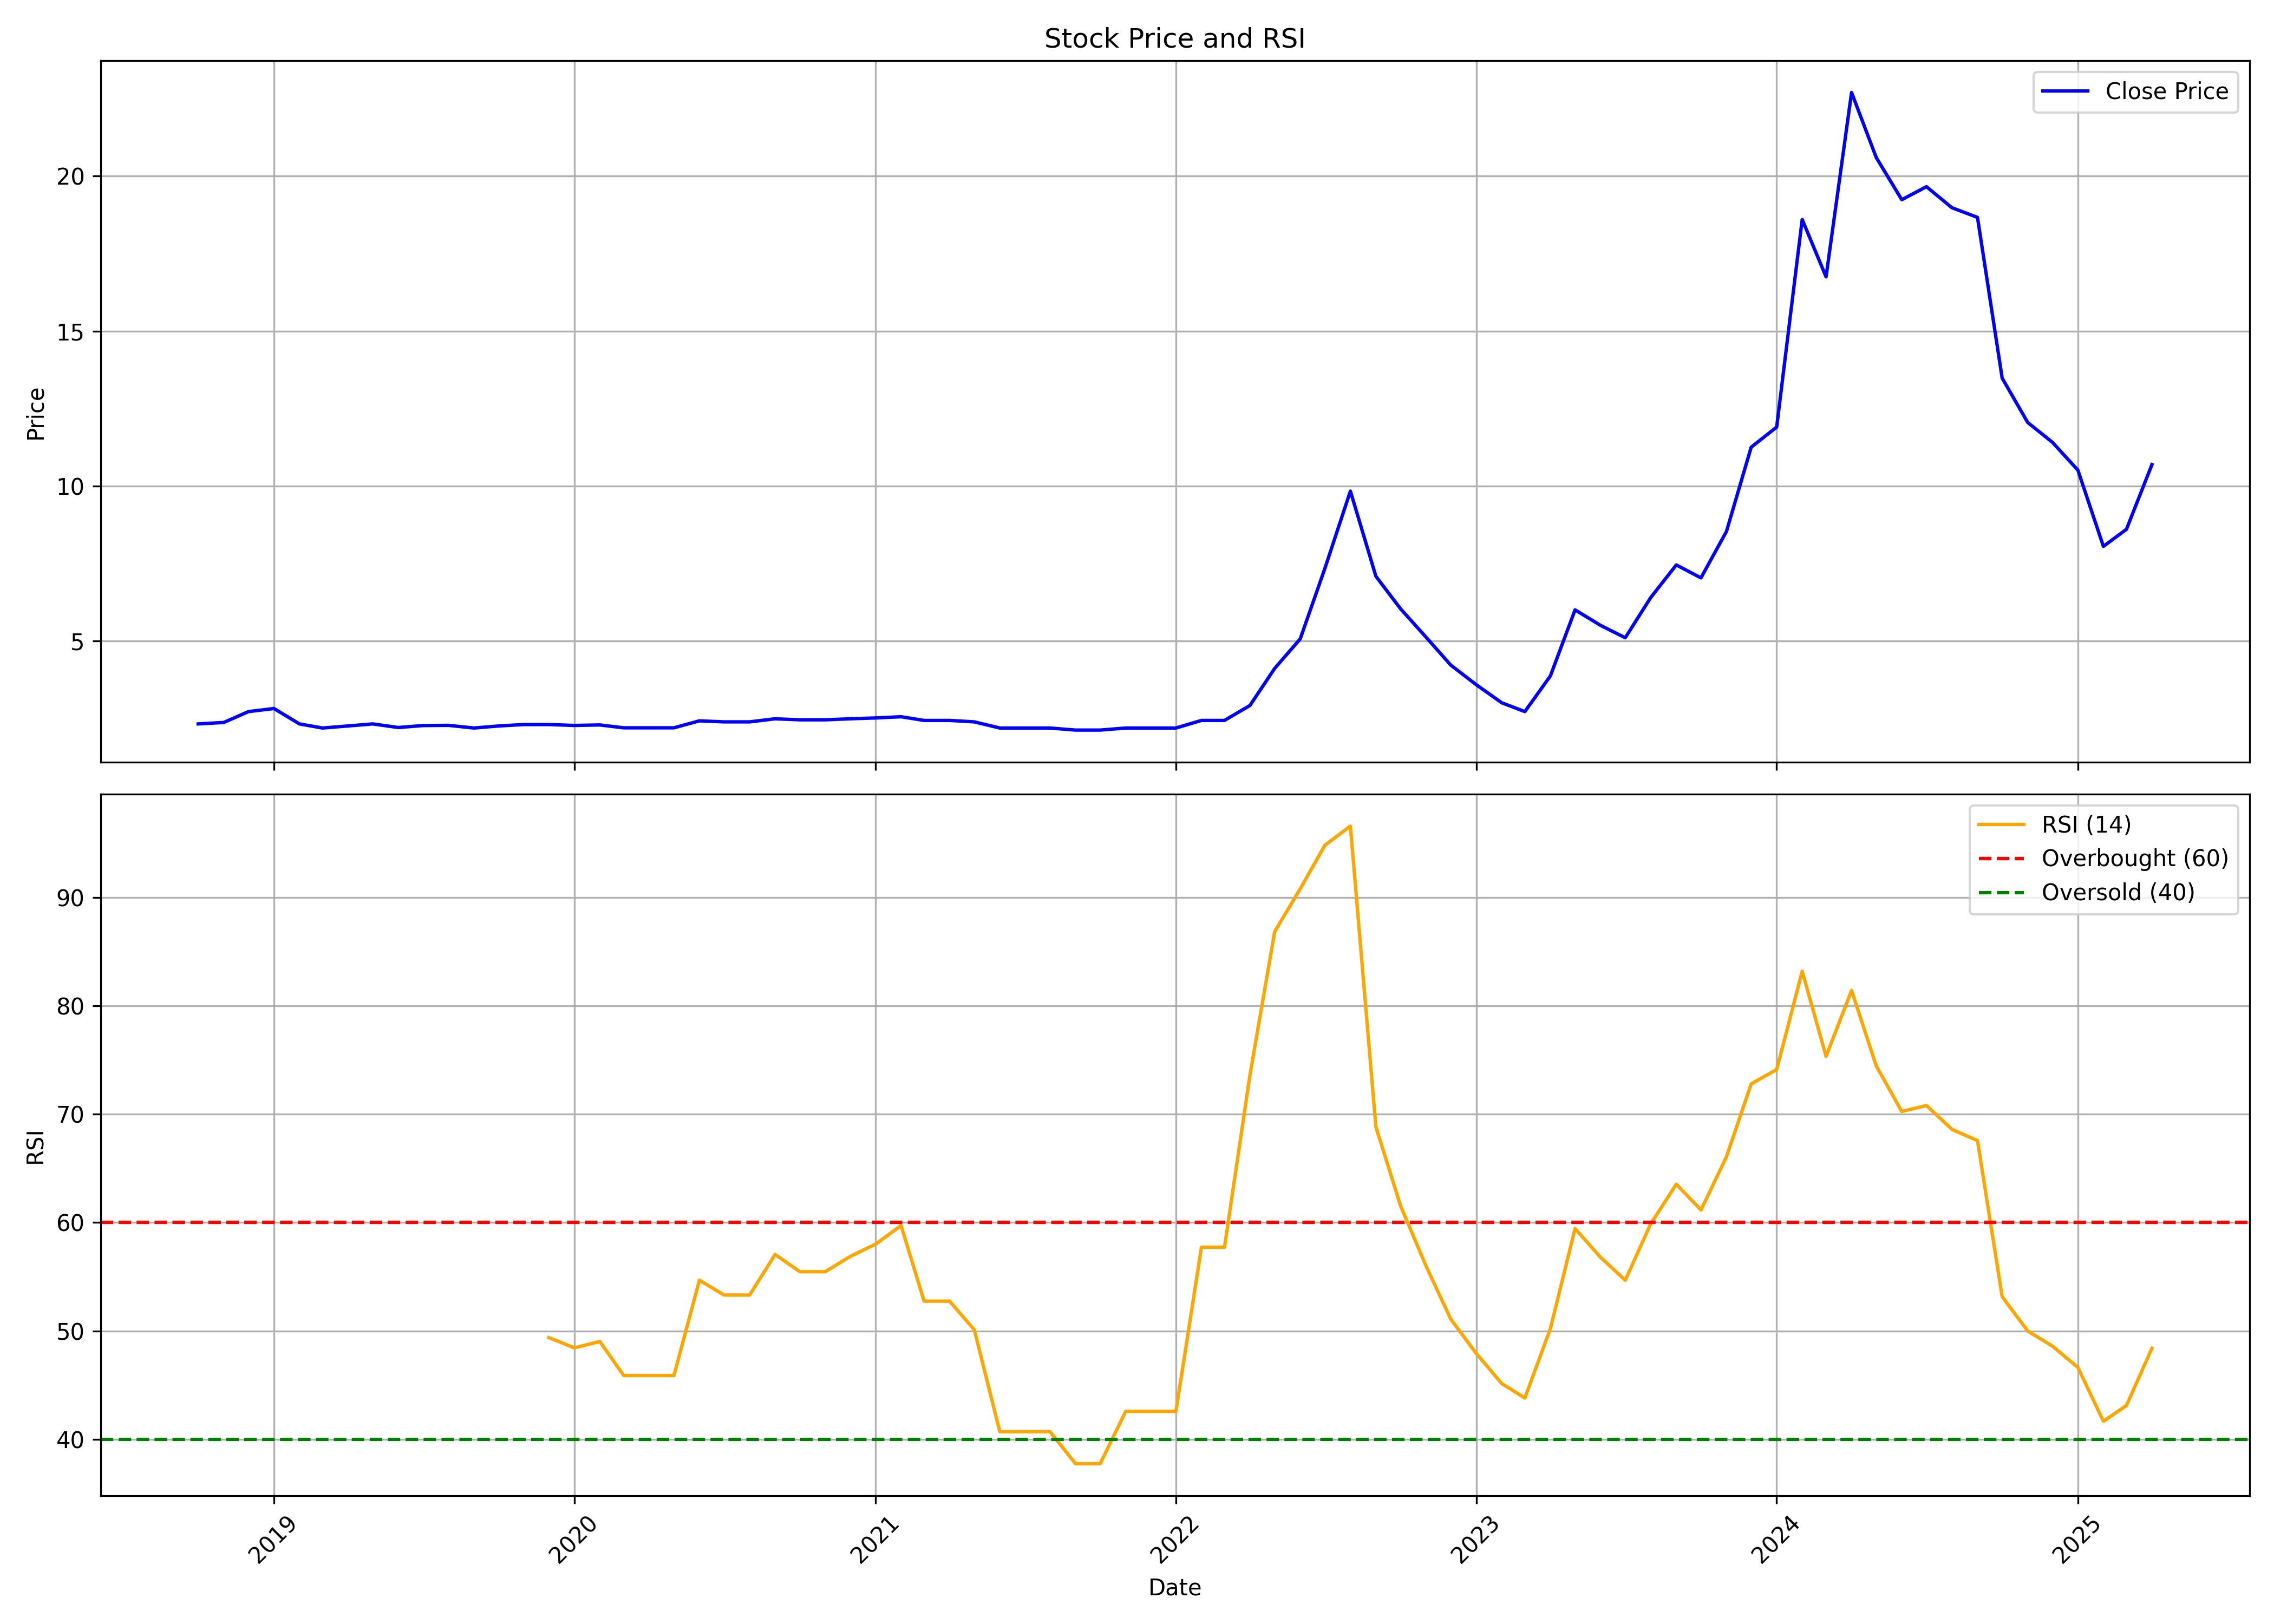

The table this chart was drawn from, first rows:
, Unnamed: 0, date, symbol, open, high, low, close, volume, rsi
0, 0, 2018-10-01, KRITIKA, 2.252, 2.319, 2.186, 2.319, 300000, 
1, 1, 2018-11-01, KRITIKA, 2.319, 2.385, 2.219, 2.365, 2220000, 
2, 2, 2018-12-01, KRITIKA, 2.365, 2.782, 2.365, 2.716, 1440000, 
3, 3, 2019-01-01, KRITIKA, 2.716, 2.815, 2.65, 2.815, 420000, 
4, 4, 2019-02-01, KRITIKA, 2.65, 2.65, 2.286, 2.319, 780000, 
5, 5, 2019-03-01, KRITIKA, 2.319, 2.319, 2.17, 2.186, 840000, 
6, 6, 2019-04-01, KRITIKA, 2.186, 2.252, 2.186, 2.252, 420000, 
7, 7, 2019-05-01, KRITIKA, 2.252, 2.319, 2.12, 2.319, 720000, 
8, 8, 2019-06-01, KRITIKA, 2.385, 2.385, 2.203, 2.203, 240000, 
9, 9, 2019-07-01, KRITIKA, 2.203, 2.319, 2.203, 2.266, 240000, 
10, 10, 2019-08-01, KRITIKA, 2.266, 2.272, 2.266, 2.272, 840000, 
11, 11, 2019-09-01, KRITIKA, 2.272, 2.272, 2.12, 2.186, 120000, 
12, 12, 2019-10-01, KRITIKA, 2.186, 2.252, 2.186, 2.252, 2100000, 
13, 13, 2019-11-01, KRITIKA, 2.259, 2.309, 2.259, 2.299, 5700000, 
14, 14, 2019-12-01, KRITIKA, 2.299, 2.312, 2.286, 2.299, 3720000, 49.4
15, 15, 2020-01-01, KRITIKA, 2.299, 2.299, 2.12, 2.269, 3720000, 48.45
16, 16, 2020-02-01, KRITIKA, 2.269, 2.299, 2.219, 2.286, 2100000, 49.03
17, 17, 2020-03-01, KRITIKA, 2.286, 2.286, 2.12, 2.193, 1800000, 45.89
18, 18, 2020-04-01, KRITIKA, 2.193, 2.193, 2.193, 2.193, 0, 45.89
19, 19, 2020-05-01, KRITIKA, 2.193, 2.193, 2.193, 2.193, 0, 45.89
20, 20, 2020-06-01, KRITIKA, 2.193, 2.418, 2.12, 2.418, 1320000, 54.69
21, 21, 2020-07-01, KRITIKA, 2.418, 2.484, 2.385, 2.385, 4020000, 53.32
22, 22, 2020-08-01, KRITIKA, 2.385, 2.484, 2.385, 2.385, 900000, 53.32
23, 23, 2020-09-01, KRITIKA, 2.385, 2.484, 2.385, 2.484, 1620000, 57.07
24, 24, 2020-10-01, KRITIKA, 2.478, 2.478, 2.385, 2.451, 1320000, 55.47
25, 25, 2020-11-01, KRITIKA, 2.451, 2.451, 2.451, 2.451, 120000, 55.47
26, 26, 2020-12-01, KRITIKA, 2.451, 2.484, 2.325, 2.484, 1080000, 56.87
27, 27, 2021-01-01, KRITIKA, 2.484, 2.511, 2.319, 2.511, 540000, 58.01
28, 28, 2021-02-01, KRITIKA, 2.511, 2.551, 2.464, 2.551, 600000, 59.73
29, 29, 2021-03-01, KRITIKA, 2.551, 2.551, 2.385, 2.431, 1380000, 52.75
30, 30, 2021-04-01, KRITIKA, 2.431, 2.431, 2.431, 2.431, 0, 52.75
31, 31, 2021-05-01, KRITIKA, 2.431, 2.435, 2.385, 2.385, 420000, 50.12
32, 32, 2021-06-01, KRITIKA, 2.385, 2.385, 2.054, 2.186, 360000, 40.72
33, 33, 2021-07-01, KRITIKA, 2.186, 2.186, 2.12, 2.186, 120000, 40.72
34, 34, 2021-08-01, KRITIKA, 2.186, 2.186, 2.12, 2.186, 720000, 40.72
35, 35, 2021-09-01, KRITIKA, 2.219, 2.319, 2.12, 2.12, 4380000, 37.77
36, 36, 2021-10-01, KRITIKA, 2.12, 2.16, 2.12, 2.12, 1200000, 37.77
37, 37, 2021-11-01, KRITIKA, 2.12, 2.186, 2.12, 2.186, 900000, 42.59
38, 38, 2021-12-01, KRITIKA, 2.186, 2.186, 2.186, 2.186, 0, 42.59
39, 39, 2022-01-01, KRITIKA, 2.186, 2.186, 2.186, 2.186, 0, 42.59
40, 40, 2022-02-01, KRITIKA, 2.186, 2.431, 2.186, 2.431, 120000, 57.73
41, 41, 2022-03-01, KRITIKA, 2.431, 2.431, 2.431, 2.431, 0, 57.73
42, 42, 2022-04-01, KRITIKA, 2.431, 3.114, 2.431, 2.915, 660000, 73.63
43, 43, 2022-05-01, KRITIKA, 3.491, 5.638, 3.183, 4.111, 14253420, 86.83
44, 44, 2022-06-01, KRITIKA, 4.111, 5.863, 4.011, 5.061, 12216885, 90.78
45, 45, 2022-07-01, KRITIKA, 4.866, 7.337, 4.786, 7.337, 4301790, 94.8
46, 46, 2022-08-01, KRITIKA, 7.727, 9.833, 6.017, 9.833, 6035505, 96.57
47, 47, 2022-09-01, KRITIKA, 10.32, 14.42, 7.083, 7.083, 80199753, 68.81
48, 48, 2022-10-01, KRITIKA, 6.733, 8.583, 6.033, 6.033, 40007235, 61.54
49, 49, 2022-11-01, KRITIKA, 5.967, 6.067, 5.083, 5.117, 16052376, 55.98
50, 50, 2022-12-01, KRITIKA, 5.117, 5.217, 4.0, 4.217, 14719305, 51.09
51, 51, 2023-01-01, KRITIKA, 4.283, 4.3, 3.567, 3.583, 7552806, 47.93
52, 52, 2023-02-01, KRITIKA, 3.633, 3.933, 2.7, 3.0, 9055419, 45.15
53, 53, 2023-03-01, KRITIKA, 3.067, 3.15, 2.2, 2.717, 8596638, 43.82
54, 54, 2023-04-01, KRITIKA, 2.833, 4.767, 2.717, 3.867, 18233943, 50.22
55, 55, 2023-05-01, KRITIKA, 3.867, 6.0, 3.817, 6.0, 44667879, 59.45
56, 56, 2023-06-01, KRITIKA, 6.3, 7.0, 5.383, 5.5, 32495145, 56.79
57, 57, 2023-07-01, KRITIKA, 5.5, 5.733, 5.0, 5.1, 6251562, 54.69
58, 58, 2023-08-01, KRITIKA, 5.167, 6.55, 5.033, 6.4, 14961255, 59.89
59, 59, 2023-09-01, KRITIKA, 6.55, 7.467, 6.0, 7.45, 16290003, 63.54
... 19 more rows
